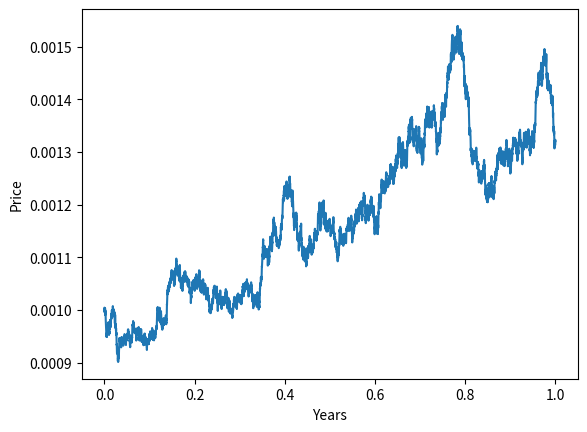

The matplotlib source for this figure:
import matplotlib.pyplot as plt
import numpy as np

def brown_motion(T, n, d, times):
    """Simulate the Brownian motion."""
    dt = T/n

    dB = np.random.normal(0, np.sqrt(dt), size=(n - 1, d))
    B0 = np.zeros(shape=(1, d))

    B = np.concatenate((B0, np.cumsum(dB, axis=0)), axis=0)
    return B

def quadratic_var(B):
    """Calculate the quadratic variation."""
    return np.cumsum(np.power(np.diff(B, axis=0, prepend=0.), 2), axis=0)

def geometric_brownian_motion(T, n, d):
    """Calculate the geometric Brownian motion."""
    mu = 0.1
    S0 = 0.001
    sigma = 0.3
    dt = T/n
    S_t = np.exp((mu - (sigma ** 2 / 2)) * dt + sigma * np.random.normal(0, np.sqrt(dt), size=(n - 1, d)))
    S_t = np.vstack([np.ones(d), S_t])
    S_t = S0 * S_t.cumprod(axis=0)
    return S_t

if __name__ == '__main__':
    # Initialize all start values.
    T = 1.0
    n = 10000
    d = 1
    times = np.linspace(0, T, n)
    B = brown_motion(T, n, d, times)
    GBM = geometric_brownian_motion(T, n, d)
    plt.xlabel("Years")
    plt.ylabel("Price")
    plt.plot(times, GBM)
    plt.show()
